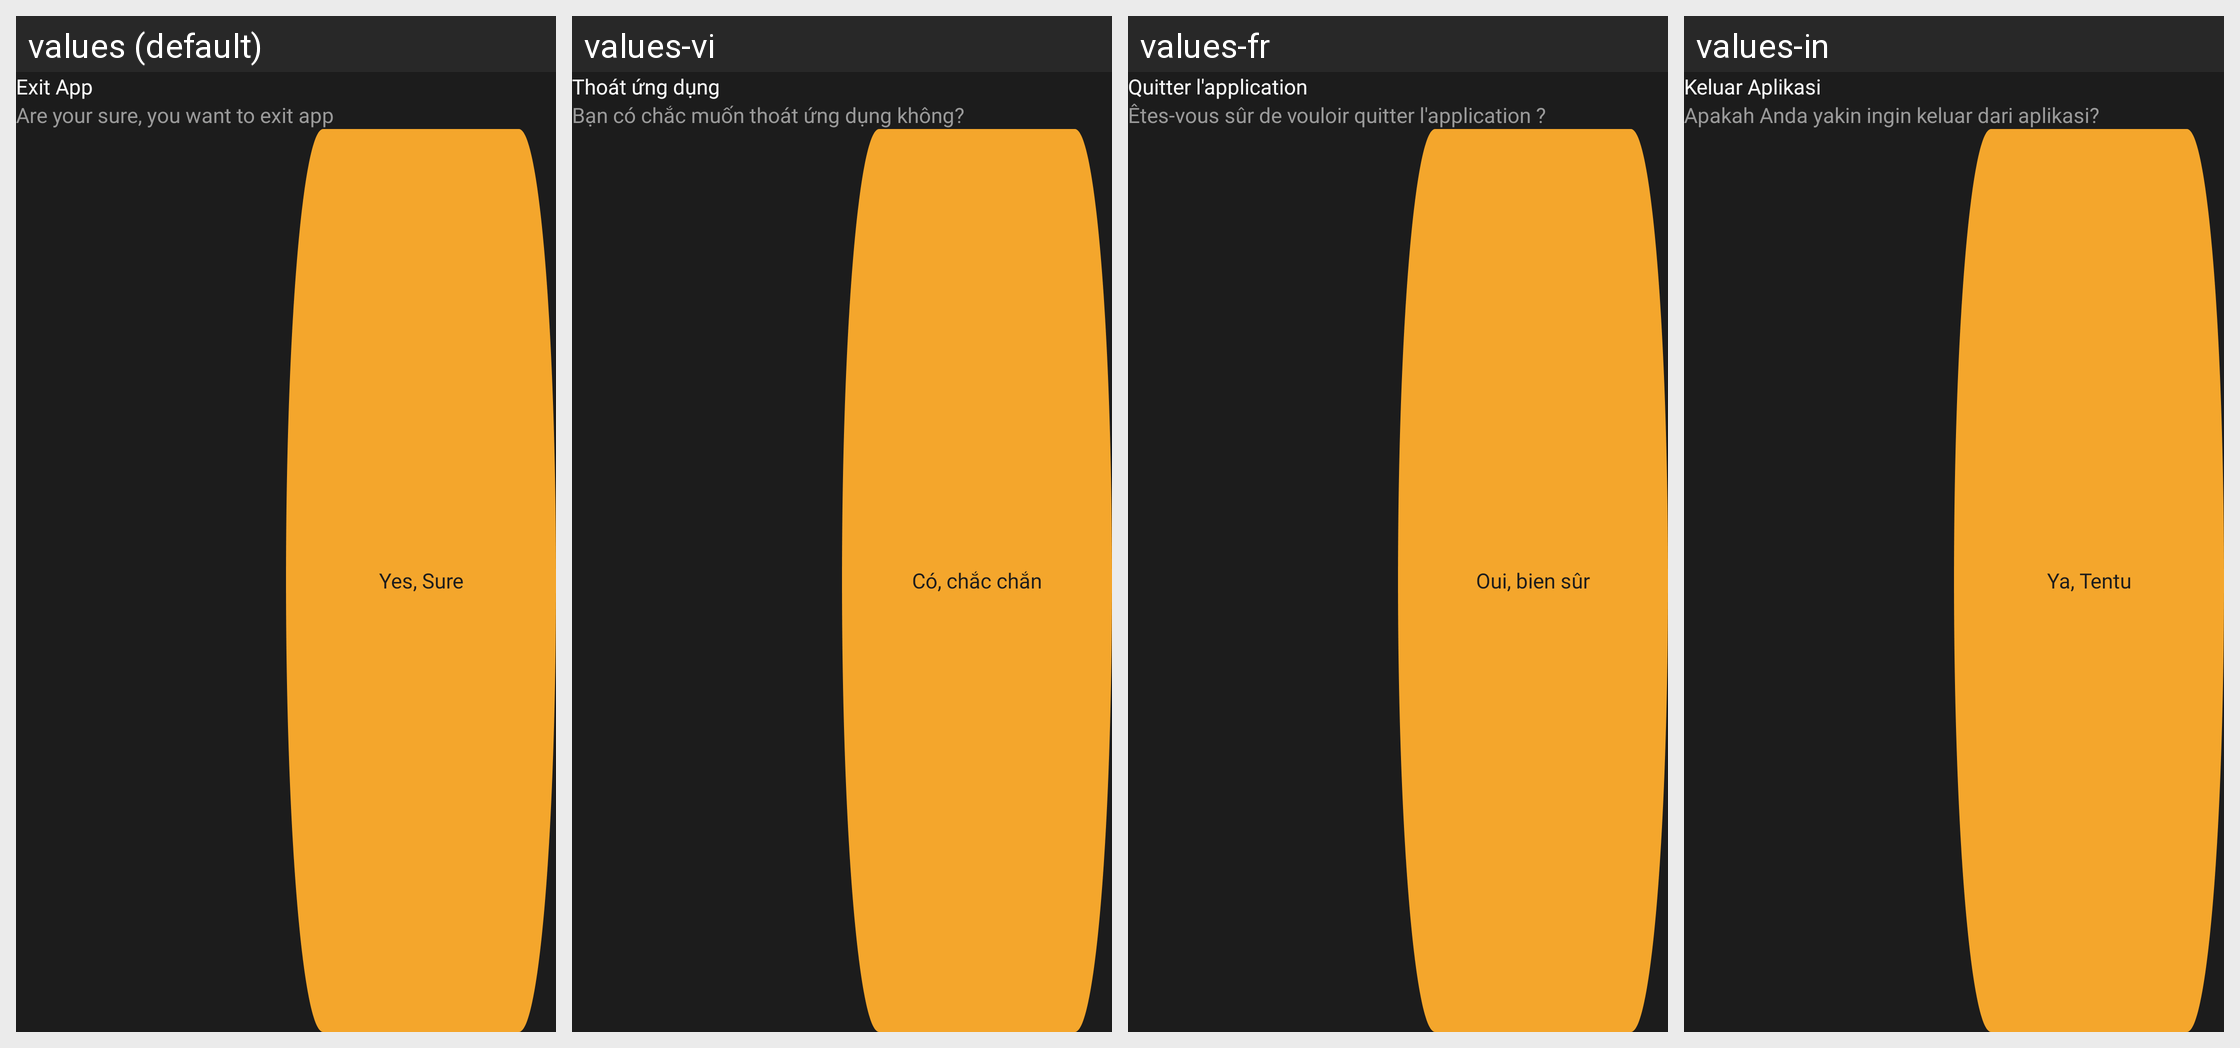

Locale-by-locale string values for the Android screen shown in this grid:
Android screen res/layout/dialog_exit_app.xml rendered under 4 locales, left to right: values (default), values-vi, values-fr, values-in. Device: Nexus 5 (rendered at 1080×1920; each locale shown at half size, 540×960, under a caption strip naming it); theme Theme.FlightTrackerAppNew.
Other locales in the repository, not shown: values-ar, values-hi, values-ur-rPK, values-zh-rCN.
Strings drawn on this screen, with the default value and each locale's value (text and hints the layout hard-codes, and strings that could not be matched under every locale, appear in the picture but are not listed):

exit_app
  values: Exit App
  values-vi: Thoát ứng dụng
  values-fr: Quitter l'application
  values-in: Keluar Aplikasi

are_your_sure_you_want_to_exit_app
  values: Are your sure, you want to exit app
  values-vi: Bạn có chắc muốn thoát ứng dụng không?
  values-fr: Êtes-vous sûr de vouloir quitter l'application ?
  values-in: Apakah Anda yakin ingin keluar dari aplikasi?

yes_sure
  values: Yes, Sure
  values-vi: Có, chắc chắn
  values-fr: Oui, bien sûr
  values-in: Ya, Tentu
